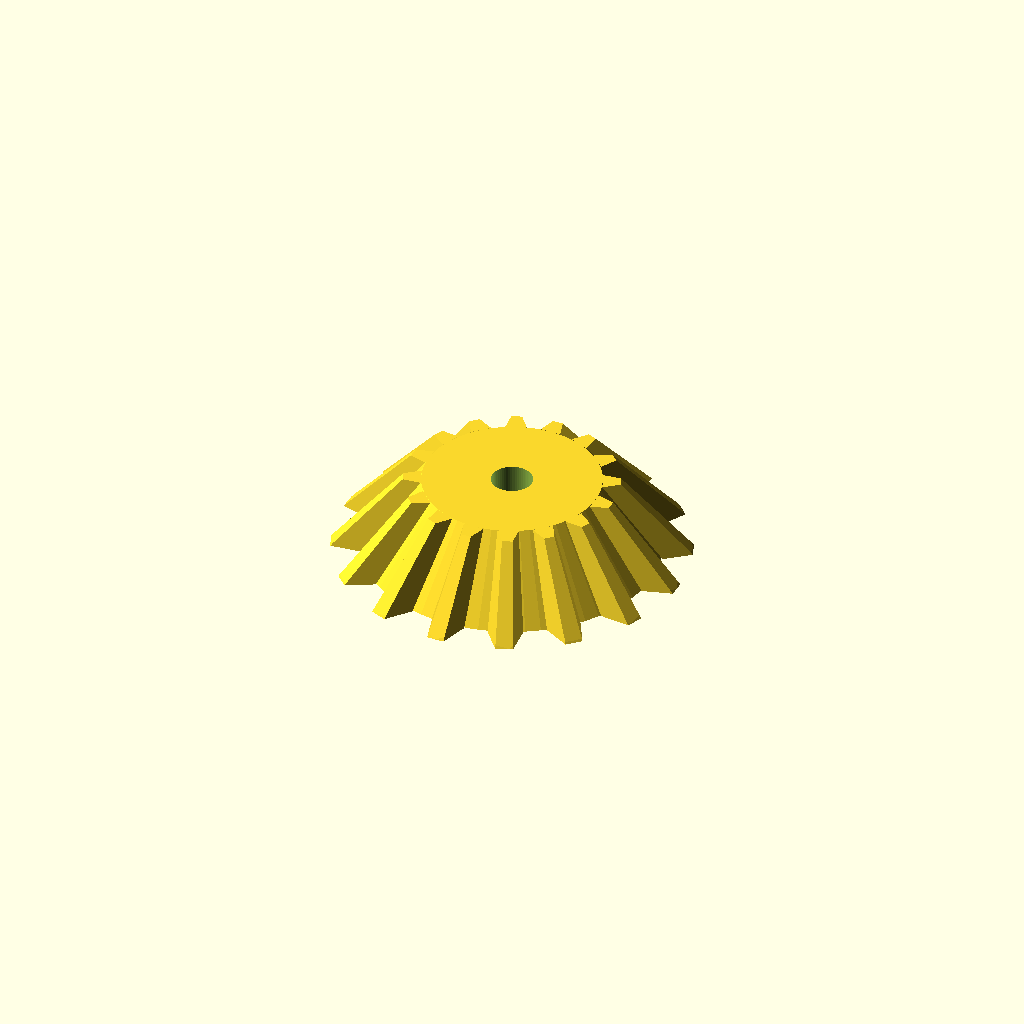
Cell 1: rendered with the file's own defaults.
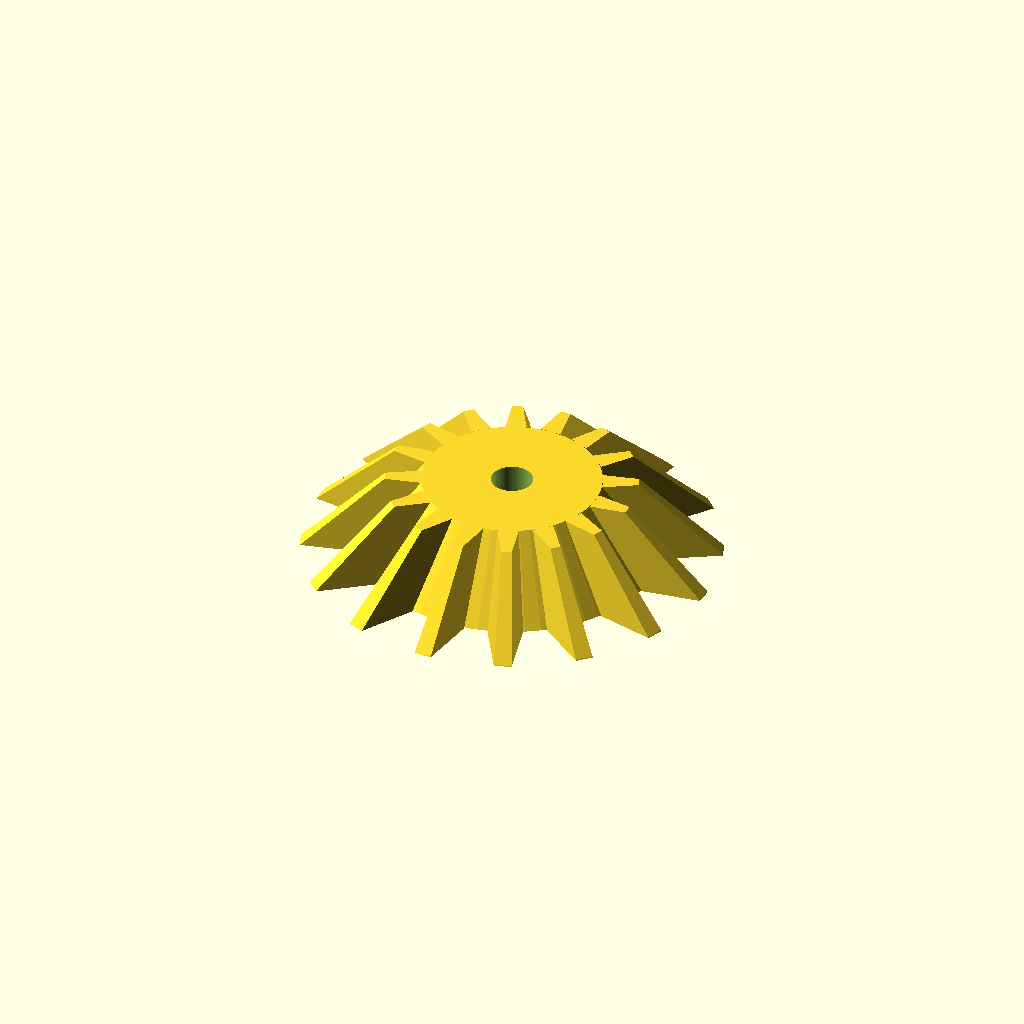
Cell 2 — tooth_height set to 6, the other parameters unchanged.
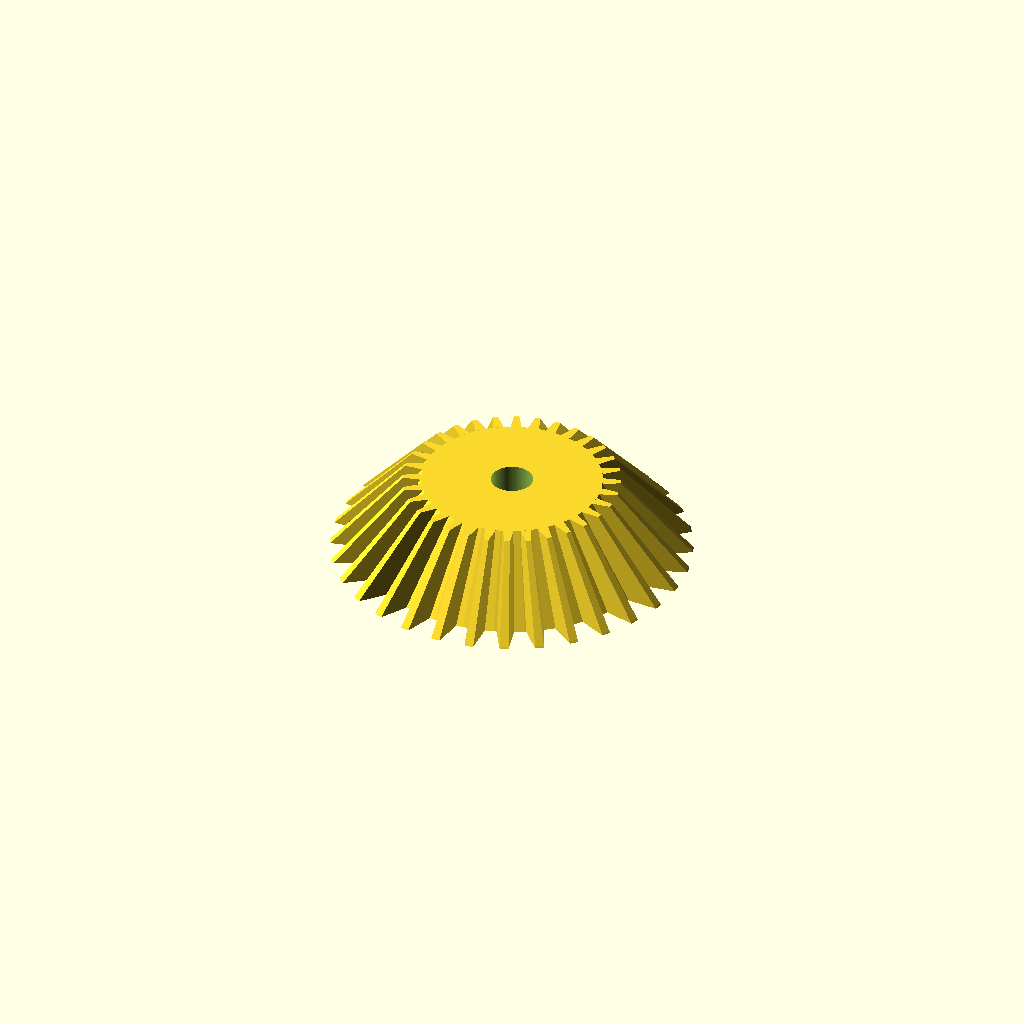
Cell 3: tooth_count = 32 (everything else at default).
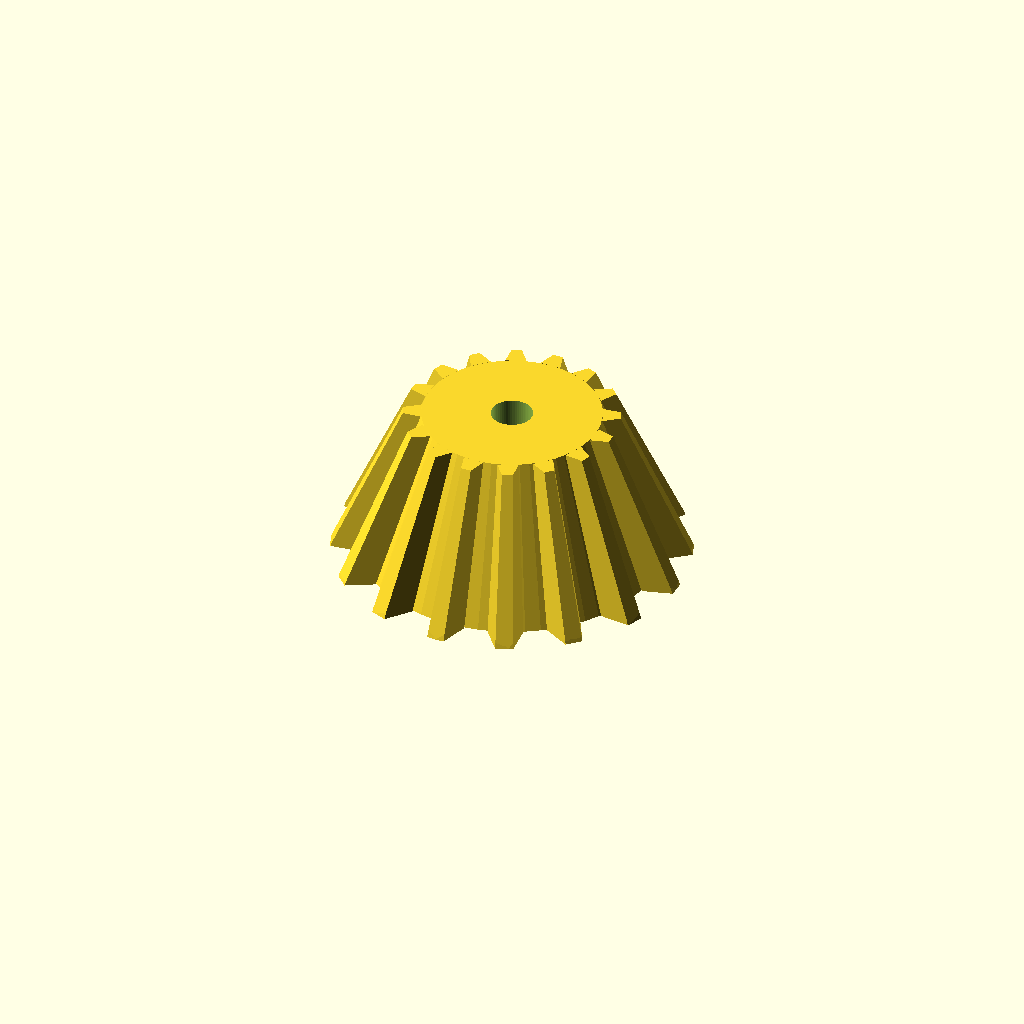
Cell 4: the same model with face_width = 16.
All cells are drawn from one camera (rotation 55°, 0°, 25°, orthographic, colour scheme Cornfield), so only the parameter changes between them.
Source of the model, 01/src/bevel.scad:
tooth_height = 3;
tooth_count = 16;
tooth_angle = 20;
face_width = 8;
shaft_diameter = 4.2;
gear_diameter = 30;
gear_depth = 12;

upper_diameter = gear_diameter;
lower_diameter = gear_diameter - gear_depth;

$fn = 60;

module bavel_tooth() {
    base_width = PI * upper_diameter / tooth_count * 0.6;
    top_width = PI * upper_diameter / tooth_count * 0.3;
    diameter_ratio = lower_diameter / upper_diameter;

    translate([0, 0, 0])
    linear_extrude(height = face_width, scale = diameter_ratio, convexity = 10)
    translate([upper_diameter / 2, 0, 0])
    polygon(points = [
        [0, -base_width / 2],
        [tooth_height, -top_width / 2],
        [tooth_height, top_width / 2],
        [0, base_width / 2],
    ]);
}

difference() {
    intersection() {
        union() {
            cylinder(d1 = upper_diameter, d2 = lower_diameter, h = face_width);

            for (i = [0 : tooth_count - 1]) {
                rotate([0, 0, i * (360 / tooth_count)])
                    bavel_tooth();
            }
        }

        cylinder(d1 = upper_diameter + tooth_height * 2, d2 = lower_diameter + tooth_height * 2, h = face_width);
    }

    translate([0, 0, -1])
        cylinder(d = shaft_diameter, h = face_width + 2);
}
Customizer parameters (derived from the source; name, type, default, range or options):
tooth_height: number, default 3
tooth_count: number, default 16
tooth_angle: number, default 20
face_width: number, default 8
shaft_diameter: number, default 4.2
gear_diameter: number, default 30
gear_depth: number, default 12
